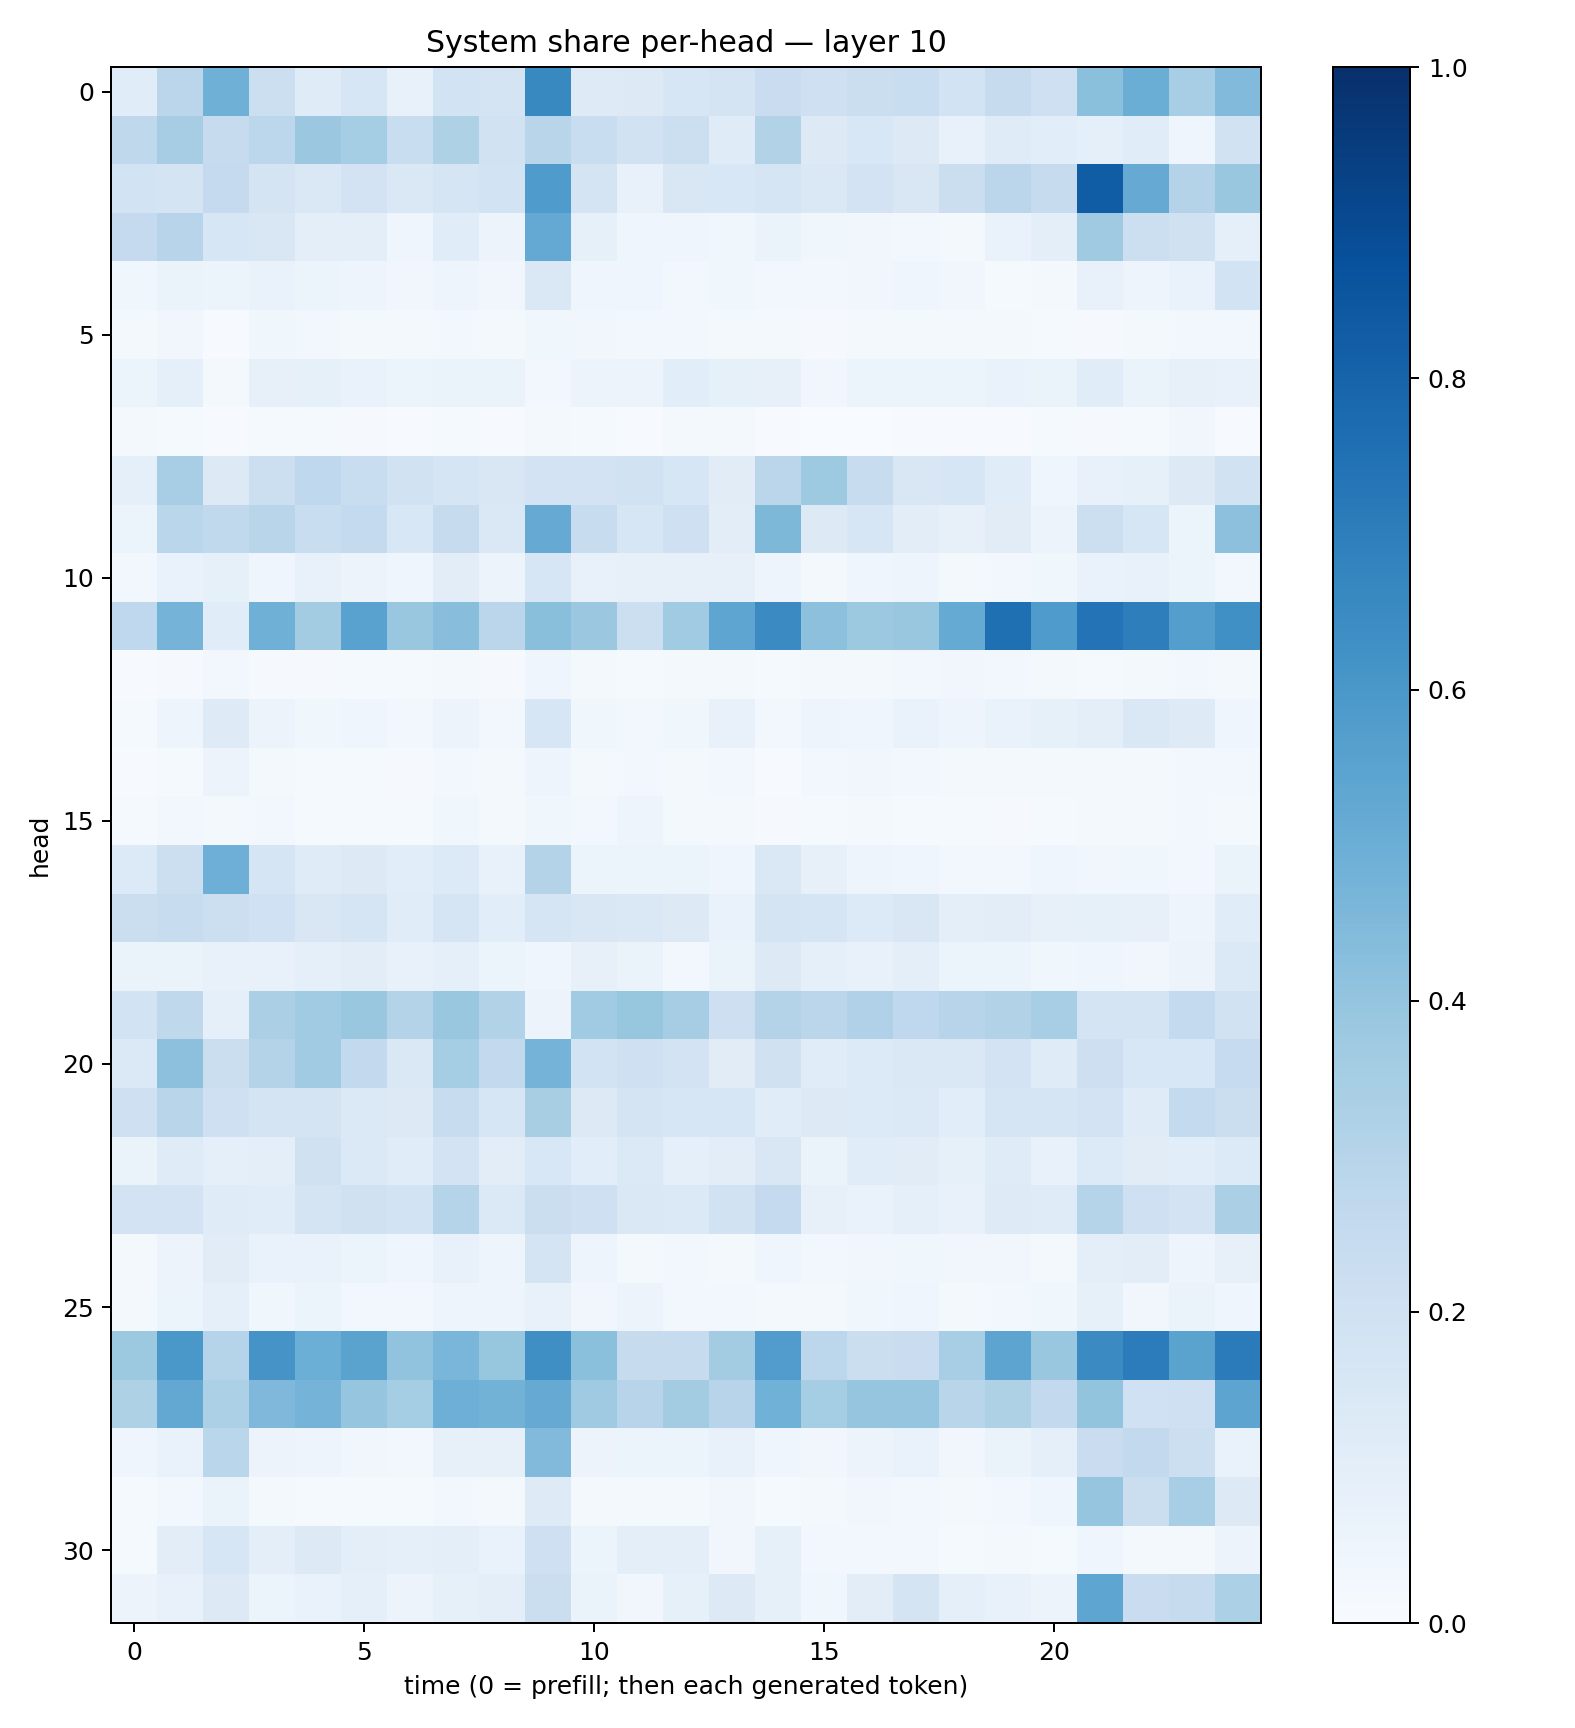

The table this chart was drawn from, first rows:
0.11477362, 0.28258738, 0.49192247, 0.21701759, 0.12070162, 0.15707572, 0.07796923, 0.1844007, 0.1786851, 0.65822834, 0.12349909, 0.1260897, 0.16215406, 0.17959578, 0.22979666, 0.20533262, 0.21938685, 0.23216423, 0.18690802, 0.24336256, 0.20841484, 0.4184453, 0.5014999, 0.34474576
0.2697, 0.3487, 0.2433, 0.2786, 0.3804, 0.3517, 0.2315, 0.3231, 0.1922, 0.2921, 0.233, 0.1945, 0.2168, 0.1186, 0.3136, 0.1314, 0.1549, 0.1277, 0.07457, 0.1208, 0.1092, 0.09038, 0.1172, 0.04648
0.1867, 0.172, 0.253, 0.1779, 0.1455, 0.1835, 0.147, 0.1686, 0.1874, 0.5824, 0.1768, 0.07661, 0.1499, 0.1529, 0.1646, 0.1417, 0.1826, 0.1496, 0.2228, 0.2837, 0.2459, 0.8245, 0.514, 0.3084
0.2536, 0.2943, 0.1577, 0.1497, 0.09971, 0.0956, 0.04616, 0.115, 0.05562, 0.522, 0.08313, 0.04655, 0.04253, 0.03788, 0.06298, 0.03603, 0.03293, 0.02608, 0.02293, 0.06798, 0.09887, 0.3699, 0.2164, 0.1979
0.03877, 0.06333, 0.05204, 0.06697, 0.05165, 0.048, 0.03138, 0.04805, 0.0313, 0.1436, 0.04669, 0.04135, 0.02781, 0.03814, 0.03091, 0.02427, 0.03335, 0.04262, 0.03281, 0.01481, 0.01673, 0.07489, 0.05027, 0.06842
0.01642, 0.03317, 0.007246, 0.03614, 0.02845, 0.02191, 0.01717, 0.03039, 0.02112, 0.03772, 0.03356, 0.03072, 0.02607, 0.01861, 0.01876, 0.008458, 0.01608, 0.01615, 0.02074, 0.02053, 0.01444, 0.01015, 0.02012, 0.02585
0.0598, 0.0878, 0.01648, 0.08127, 0.08263, 0.06867, 0.05259, 0.06627, 0.06533, 0.02356, 0.05502, 0.0572, 0.1065, 0.08225, 0.07868, 0.03339, 0.05985, 0.05091, 0.06028, 0.06871, 0.06315, 0.116, 0.06259, 0.07925
0.01674, 0.01424, 0.007346, 0.01478, 0.01414, 0.01031, 0.005106, 0.01509, 0.005924, 0.01946, 0.01272, 0.007489, 0.02111, 0.01642, 0.007267, 0.001326, 0.003731, 0.005868, 0.006223, 0.007486, 0.01265, 0.01005, 0.01339, 0.03322
0.09323, 0.3473, 0.1262, 0.2167, 0.2694, 0.2343, 0.1905, 0.1675, 0.1487, 0.1818, 0.1834, 0.1923, 0.1588, 0.1117, 0.2849, 0.3719, 0.2415, 0.1516, 0.1616, 0.1138, 0.04195, 0.07315, 0.08522, 0.126
0.05156, 0.2867, 0.262, 0.2894, 0.231, 0.2562, 0.1533, 0.2447, 0.146, 0.5147, 0.2374, 0.1587, 0.2044, 0.1041, 0.4532, 0.1291, 0.1596, 0.1054, 0.08087, 0.1095, 0.05516, 0.2164, 0.1607, 0.05454
0.02543, 0.06973, 0.08365, 0.04163, 0.07294, 0.05603, 0.04489, 0.1035, 0.05518, 0.158, 0.07146, 0.07816, 0.08048, 0.08186, 0.04725, 0.01758, 0.04035, 0.04738, 0.02256, 0.02748, 0.03877, 0.06859, 0.07666, 0.06017
0.2679, 0.4746, 0.1157, 0.4917, 0.3586, 0.5541, 0.3848, 0.4283, 0.2847, 0.4252, 0.3818, 0.2185, 0.3656, 0.538, 0.6501, 0.4159, 0.3778, 0.3846, 0.5189, 0.7577, 0.5828, 0.7413, 0.6977, 0.5694
0.007201, 0.009193, 0.02687, 0.008878, 0.009437, 0.01242, 0.01176, 0.02144, 0.009611, 0.04251, 0.01722, 0.01443, 0.01722, 0.0202, 0.01277, 0.01739, 0.02002, 0.02866, 0.03254, 0.03121, 0.01794, 0.01523, 0.02256, 0.028
0.01471, 0.04843, 0.1216, 0.05514, 0.03736, 0.04508, 0.02582, 0.0575, 0.02915, 0.1572, 0.03682, 0.02882, 0.03647, 0.07036, 0.0299, 0.0483, 0.04645, 0.06868, 0.04739, 0.06659, 0.0823, 0.1008, 0.1407, 0.1246
0.007573, 0.01498, 0.05763, 0.01588, 0.01433, 0.01248, 0.008245, 0.02817, 0.02218, 0.04899, 0.02083, 0.02551, 0.02342, 0.02894, 0.005511, 0.03059, 0.0319, 0.02916, 0.02213, 0.01983, 0.01603, 0.02066, 0.0222, 0.02962
0.01285, 0.02358, 0.02287, 0.0283, 0.01507, 0.01283, 0.01401, 0.0373, 0.02195, 0.03522, 0.02571, 0.0477, 0.02217, 0.02068, 0.01146, 0.01213, 0.01737, 0.01361, 0.01501, 0.01103, 0.01514, 0.01881, 0.02101, 0.02695
0.1357, 0.2155, 0.4934, 0.1672, 0.1176, 0.1257, 0.1092, 0.1365, 0.07618, 0.3086, 0.06188, 0.06131, 0.06192, 0.04488, 0.1463, 0.07813, 0.04971, 0.04483, 0.02834, 0.03024, 0.04322, 0.03413, 0.03535, 0.02563
0.2201, 0.2392, 0.2159, 0.2021, 0.1503, 0.1698, 0.1161, 0.1647, 0.1089, 0.1661, 0.1522, 0.1446, 0.1273, 0.06671, 0.1742, 0.1674, 0.133, 0.1493, 0.09431, 0.1039, 0.07913, 0.08517, 0.07996, 0.04925
0.06371, 0.06543, 0.07583, 0.07541, 0.08948, 0.105, 0.0749, 0.08771, 0.05272, 0.04191, 0.0818, 0.06321, 0.02741, 0.06528, 0.1289, 0.09291, 0.07684, 0.09734, 0.05884, 0.05341, 0.03669, 0.04513, 0.03415, 0.05577
0.185, 0.2713, 0.08676, 0.3331, 0.366, 0.3852, 0.3069, 0.3896, 0.3089, 0.05706, 0.3658, 0.3927, 0.3479, 0.2116, 0.3086, 0.2838, 0.3177, 0.2657, 0.2957, 0.3092, 0.3456, 0.1729, 0.1783, 0.2544
0.1391, 0.4157, 0.2213, 0.3075, 0.3643, 0.2595, 0.1439, 0.3553, 0.2579, 0.4759, 0.1871, 0.2069, 0.1824, 0.1109, 0.1978, 0.116, 0.1351, 0.1409, 0.1478, 0.1806, 0.1209, 0.2127, 0.1543, 0.1525
0.2091, 0.2924, 0.2049, 0.1753, 0.1751, 0.1381, 0.1252, 0.2395, 0.1607, 0.3414, 0.1318, 0.1781, 0.1578, 0.1567, 0.1134, 0.1286, 0.1357, 0.1379, 0.106, 0.1657, 0.1657, 0.1807, 0.1196, 0.2553
0.06262, 0.1177, 0.09284, 0.09716, 0.1969, 0.1373, 0.1139, 0.1806, 0.1027, 0.1554, 0.1073, 0.1383, 0.09207, 0.1054, 0.1497, 0.06497, 0.1157, 0.112, 0.0857, 0.121, 0.07343, 0.1339, 0.11, 0.1079
0.1817, 0.1825, 0.1175, 0.1157, 0.1793, 0.1954, 0.1855, 0.2997, 0.1403, 0.2233, 0.2091, 0.1463, 0.1373, 0.194, 0.2537, 0.08035, 0.06807, 0.08694, 0.07242, 0.124, 0.12, 0.2975, 0.2044, 0.1834
0.01943, 0.05768, 0.1118, 0.06933, 0.0689, 0.06014, 0.04245, 0.07329, 0.04749, 0.1745, 0.05052, 0.02259, 0.02899, 0.0184, 0.03981, 0.02713, 0.03459, 0.03568, 0.03186, 0.03429, 0.01717, 0.0996, 0.1037, 0.04936
0.0234, 0.05335, 0.09292, 0.03819, 0.0544, 0.03101, 0.03113, 0.04955, 0.05028, 0.07191, 0.03513, 0.05842, 0.03047, 0.02693, 0.02184, 0.0194, 0.03713, 0.04484, 0.02266, 0.03003, 0.03621, 0.08537, 0.03467, 0.06438
0.3765, 0.6014, 0.2985, 0.6097, 0.4982, 0.5488, 0.4034, 0.4642, 0.3911, 0.6346, 0.4204, 0.2454, 0.2445, 0.3566, 0.5776, 0.2801, 0.225, 0.2276, 0.3439, 0.54, 0.3885, 0.6495, 0.7065, 0.5482
0.3229, 0.5259, 0.3316, 0.4503, 0.4744, 0.3975, 0.3527, 0.4942, 0.4779, 0.5128, 0.3699, 0.296, 0.3589, 0.2965, 0.4854, 0.3549, 0.3963, 0.3969, 0.2897, 0.3226, 0.2595, 0.399, 0.1999, 0.2044
0.03911, 0.06928, 0.2869, 0.05491, 0.04728, 0.03486, 0.02878, 0.0801, 0.07947, 0.4448, 0.05779, 0.05099, 0.06162, 0.07156, 0.04055, 0.03456, 0.05683, 0.06845, 0.03274, 0.06505, 0.0928, 0.2278, 0.2611, 0.2158
0.01476, 0.02351, 0.06546, 0.01604, 0.0149, 0.01243, 0.01291, 0.02748, 0.02163, 0.1219, 0.019, 0.01866, 0.01907, 0.03372, 0.01447, 0.01837, 0.03246, 0.02625, 0.02265, 0.02688, 0.04499, 0.3974, 0.2245, 0.3452
0.01339, 0.1018, 0.1597, 0.09501, 0.1324, 0.09894, 0.08733, 0.09514, 0.06988, 0.2108, 0.05417, 0.09993, 0.09884, 0.03516, 0.08491, 0.02798, 0.02697, 0.02855, 0.01363, 0.01972, 0.01409, 0.04244, 0.0219, 0.01657
0.05596, 0.07615, 0.1266, 0.05174, 0.06645, 0.0884, 0.05487, 0.08412, 0.09376, 0.2231, 0.06255, 0.03486, 0.08292, 0.1294, 0.08224, 0.03659, 0.1055, 0.1738, 0.09242, 0.07338, 0.05758, 0.5354, 0.2266, 0.2455
